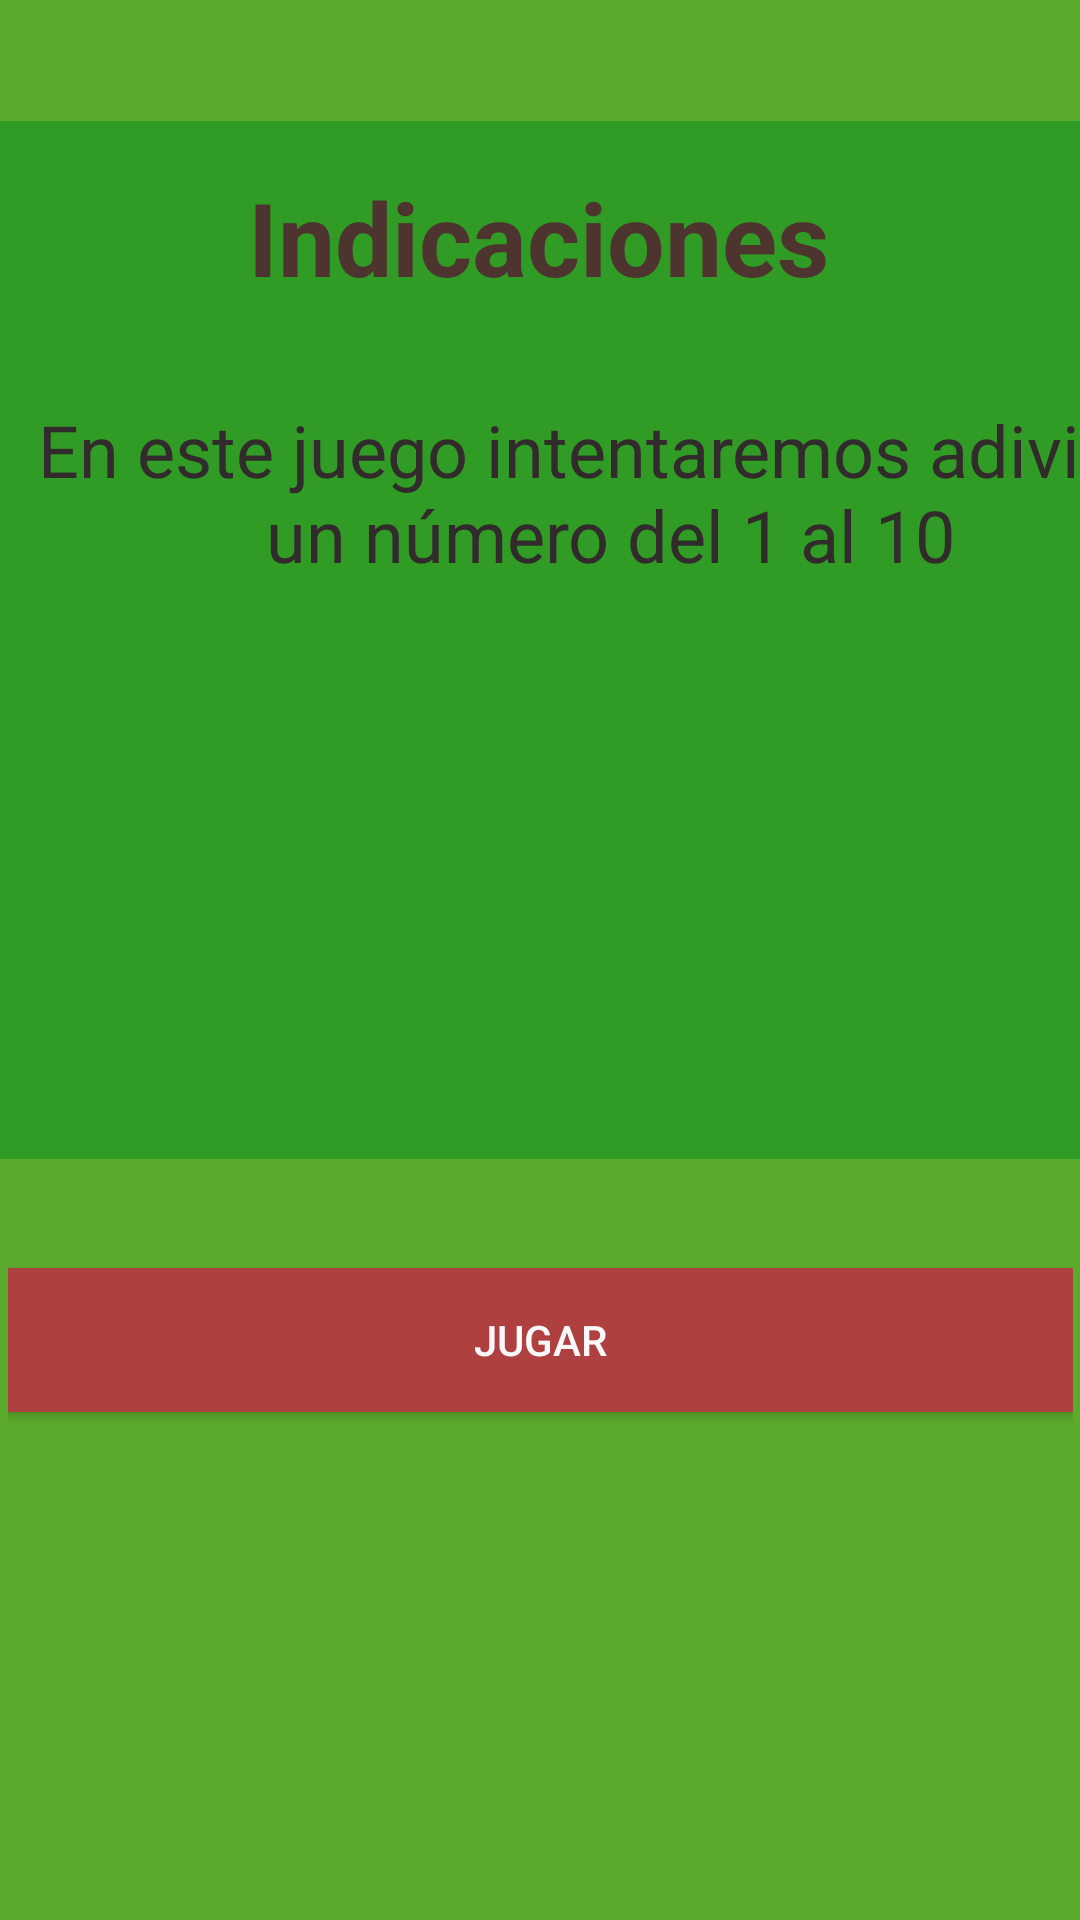

Layout XML and referenced resources for this Android screen:
<!-- AndroidManifest.xml: application theme Theme.Juego1 -->
<!-- res/layout/activity_main.xml -->
<?xml version="1.0" encoding="utf-8"?>
<androidx.constraintlayout.widget.ConstraintLayout xmlns:android="http://schemas.android.com/apk/res/android"
    xmlns:app="http://schemas.android.com/apk/res-auto"
    xmlns:tools="http://schemas.android.com/tools"
    android:layout_width="match_parent"
    android:layout_height="match_parent"
    android:background="#5BAA2D"
    tools:context=".MainActivity">

    <ImageView
        android:id="@+id/imageView2"
        android:layout_width="410dp"
        android:layout_height="346dp"
        android:background="#319C25"
        app:layout_constraintBottom_toBottomOf="parent"
        app:layout_constraintEnd_toEndOf="parent"
        app:layout_constraintHorizontal_bias="0.0"
        app:layout_constraintStart_toStartOf="parent"
        app:layout_constraintTop_toTopOf="parent"
        app:layout_constraintVertical_bias="0.137" />

    <ImageView
        android:id="@+id/imageView"
        android:layout_width="120dp"
        android:layout_height="120dp"
        android:layout_marginTop="28dp"
        app:layout_constraintBottom_toBottomOf="@+id/imageView2"
        app:layout_constraintEnd_toEndOf="parent"
        app:layout_constraintStart_toStartOf="parent"
        app:layout_constraintTop_toBottomOf="@+id/textView2"
        app:srcCompat="@drawable/numeros" />

    <TextView
        android:id="@+id/textView"
        android:layout_width="wrap_content"
        android:layout_height="wrap_content"
        android:layout_marginTop="16dp"
        android:text="Indicaciones"
        android:textAlignment="center"
        android:textColor="#4E342E"
        android:textSize="34sp"
        android:textStyle="bold"
        app:layout_constraintEnd_toEndOf="parent"
        app:layout_constraintHorizontal_bias="0.497"
        app:layout_constraintStart_toStartOf="parent"
        app:layout_constraintTop_toTopOf="@+id/imageView2" />

    <TextView
        android:id="@+id/textView2"
        android:layout_width="407dp"
        android:layout_height="65dp"
        android:layout_marginTop="32dp"
        android:text="En este juego intentaremos adivinar un número del 1 al 10"
        android:textAlignment="center"
        android:textColor="#322B2B"
        android:textSize="24sp"
        app:layout_constraintEnd_toEndOf="parent"
        app:layout_constraintHorizontal_bias="0.0"
        app:layout_constraintStart_toStartOf="parent"
        app:layout_constraintTop_toBottomOf="@+id/textView" />

    <LinearLayout
        android:id="@+id/linearLayout"
        android:layout_width="355dp"
        android:layout_height="187dp"
        android:orientation="horizontal"
        app:layout_constraintBottom_toBottomOf="parent"
        app:layout_constraintEnd_toEndOf="parent"
        app:layout_constraintStart_toStartOf="parent"
        app:layout_constraintTop_toTopOf="parent"
        app:layout_constraintVertical_bias="0.88">

        <Button
            android:id="@+id/IDplay"
            android:layout_width="match_parent"
            android:layout_height="wrap_content"
            android:layout_marginTop="24dp"
            android:background="@color/purple_700"
            android:backgroundTint="#AF4040"
            android:text="Jugar"
            android:textColor="#F9F9FA" />
    </LinearLayout>

</androidx.constraintlayout.widget.ConstraintLayout>
<!-- resources referenced by this layout -->
<resources>
  <style name="Theme.Juego1" parent="Theme.MaterialComponents.DayNight.DarkActionBar">
          
          <item name="colorPrimary">@color/purple_500</item>
          <item name="colorPrimaryVariant">@color/purple_700</item>
          <item name="colorOnPrimary">@color/white</item>
          
          <item name="colorSecondary">@color/teal_200</item>
          <item name="colorSecondaryVariant">@color/teal_700</item>
          <item name="colorOnSecondary">@color/black</item>
          
          <item name="android:statusBarColor" tools:targetApi="l">?attr/colorPrimaryVariant</item>
          
      </style>
  <!-- not gathered from this repository: default colours our renderer supplied (Android Studio template values) -->
  <color name="purple_500">#FF6200EE</color>
  <color name="purple_700">#FF3700B3</color>
  <color name="teal_200">#FF03DAC5</color>
  <color name="teal_700">#FF018786</color>
  <color name="black">#FF000000</color>
  <color name="white">#FFFFFFFF</color>
</resources>
